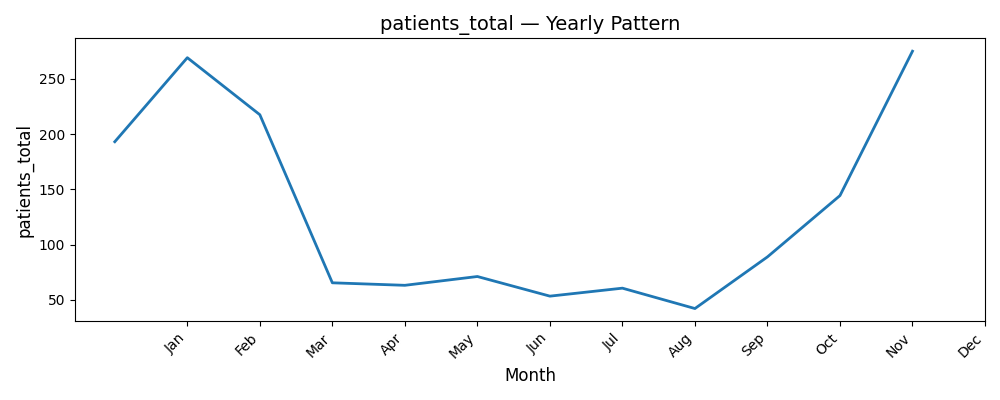

The data file committed next to this chart (first rows):
Date, patients_total
1, 193.2
2, 269.2
3, 217.6
4, 65.43
5, 63.16
6, 71.13
7, 53.35
8, 60.58
9, 42.13
10, 88.9
11, 144.4
12, 275.1
